Run: headless pygame with SDL's dummy video driver; simulated clock (each Clock.tick advances the game by its frame time, no real sleeping); random seed 0; keys injected as events and as key.get_pressed() state; mouse plan: one left click at the window centre at the start of phase 2, then a move to the lower-right quarter at the start of phase 3.
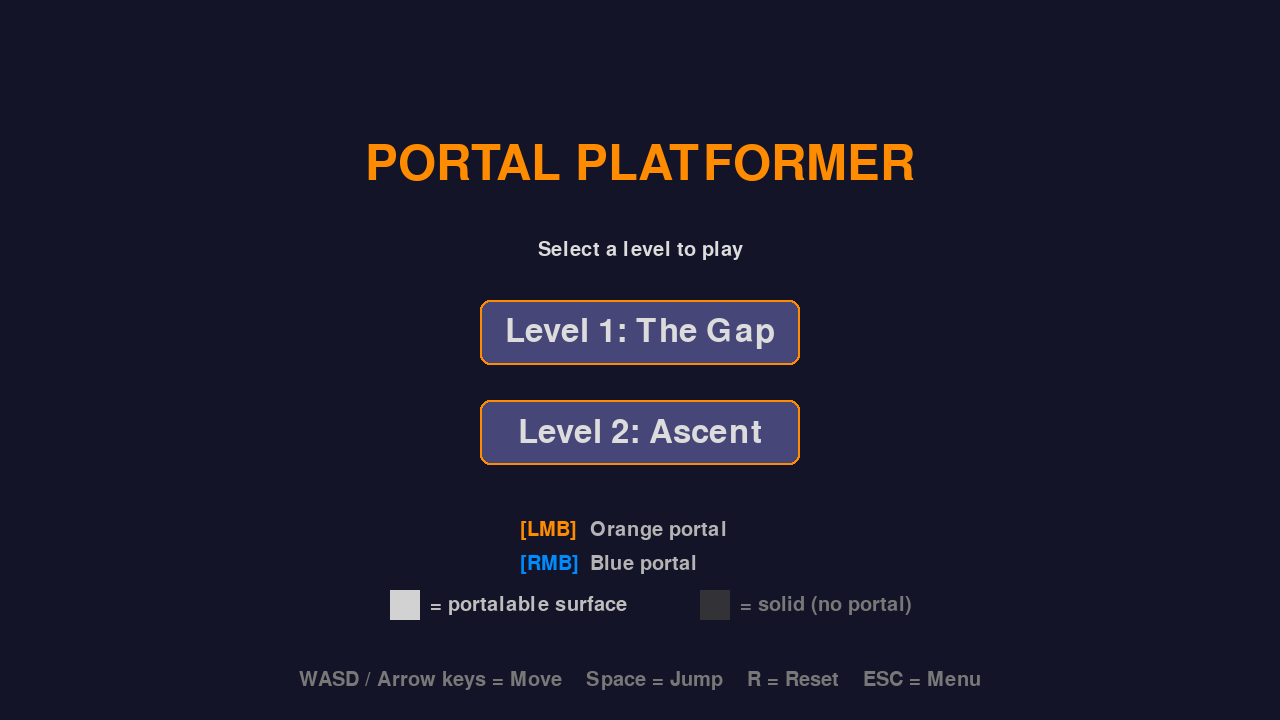
Frame 1 of 4 · flips 1–60 · no input
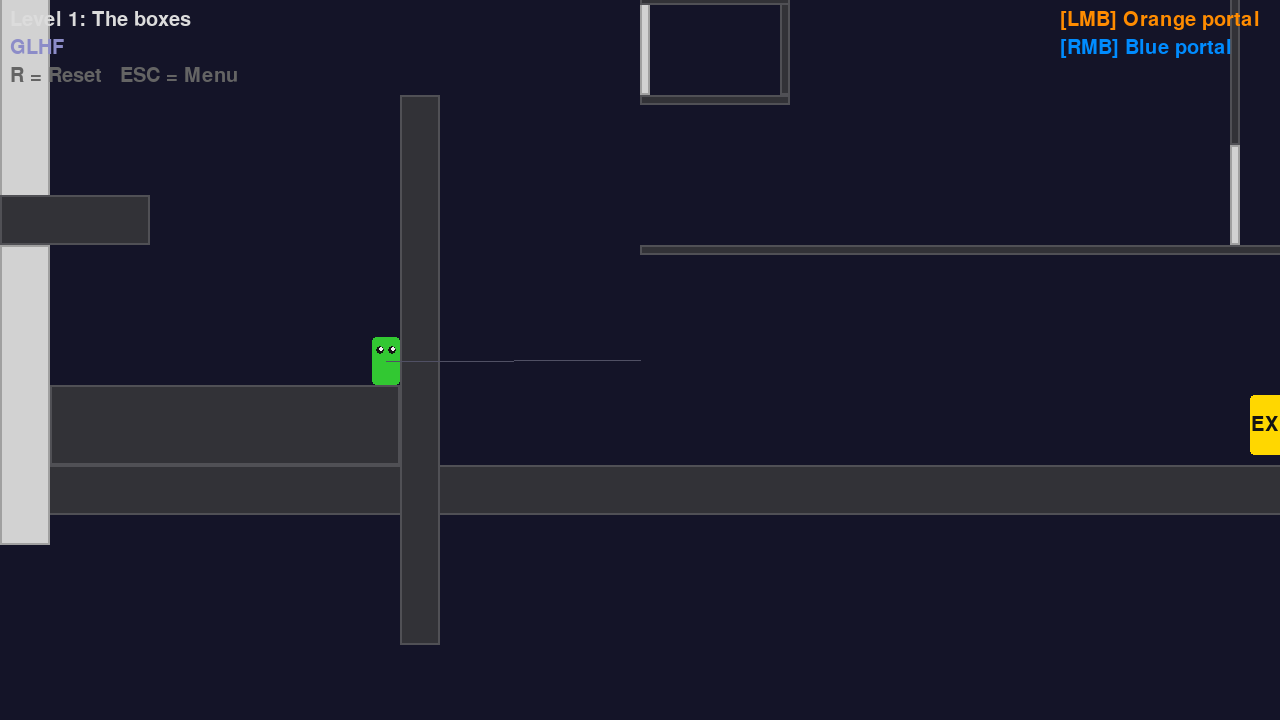
Frame 2 of 4 · flips 61–180 · clicked the window centre · tapped SPACE, RETURN · held RIGHT (→), D
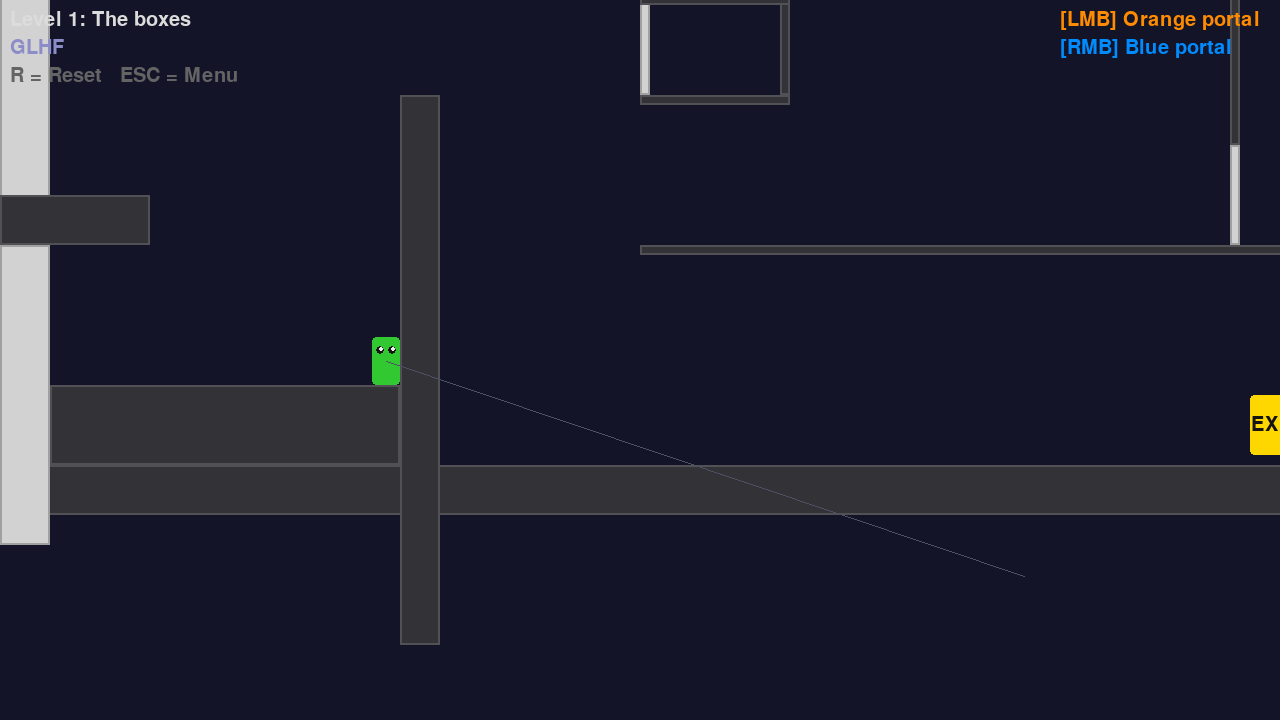
Frame 3 of 4 · flips 181–300 · moved the mouse to the lower-right quarter · held DOWN (↓), S
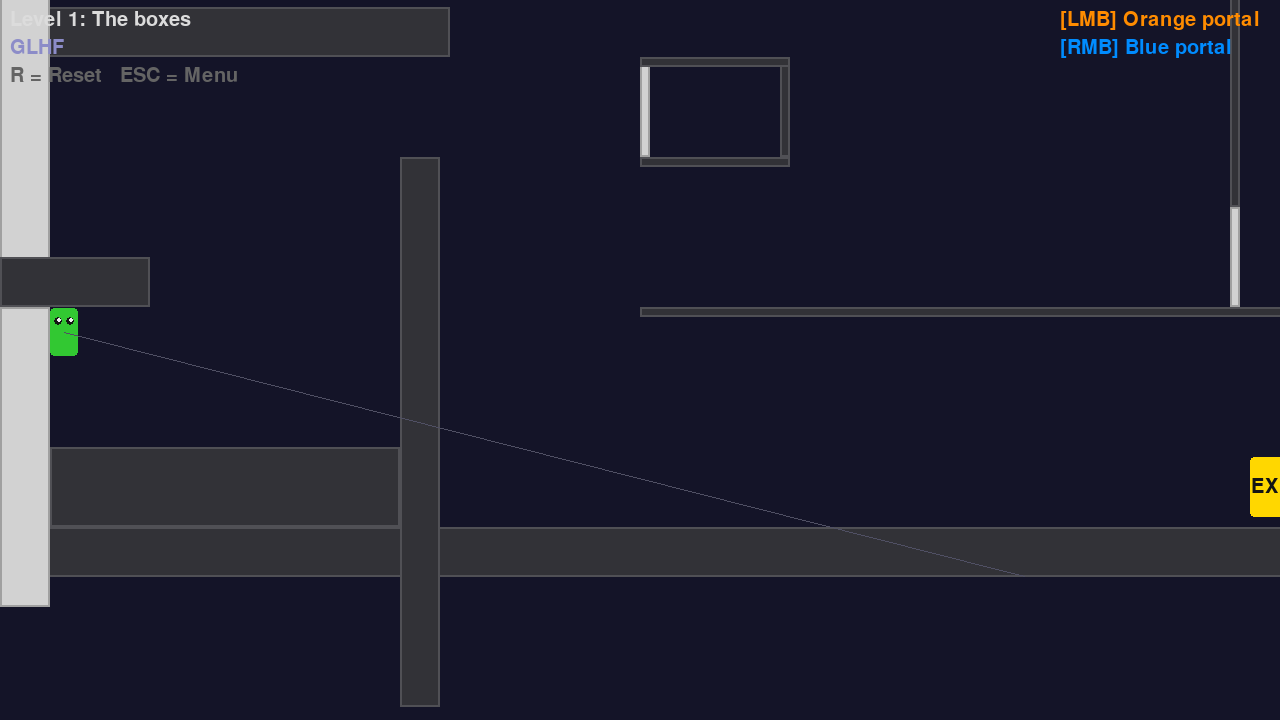
Frame 4 of 4 · flips 301–420 · held LEFT (←), A, UP (↑), W

The pygame program that drew these frames:

import pygame
import sys
import math

pygame.init()

WIDTH, HEIGHT = 1280, 720
screen = pygame.display.set_mode((WIDTH, HEIGHT))
pygame.display.set_caption("Portal Platformer")
clock = pygame.time.Clock()
FPS = 60

WHITE = (240, 240, 240)
BLACK = (20, 20, 20)
ORANGE = (255, 140, 0)
BLUE = (0, 140, 255)
PLAYER_COLOR = (50, 200, 50)
BG_COLOR = (20, 20, 40)
EXIT_COLOR = (255, 215, 0)
TEXT_COLOR = (220, 220, 220)
BUTTON_COLOR = (70, 70, 120)
BUTTON_HOVER = (100, 100, 180)

GRAVITY = 0.5
JUMP_SPEED = -13
MOVE_SPEED = 4
PORTAL_THIN = 10
PORTAL_LONG = 44

font_large = pygame.font.SysFont(None, 72)
font_med = pygame.font.SysFont(None, 48)
font_small = pygame.font.SysFont(None, 30)


class Platform:
    def __init__(self, x, y, w, h, portalable=True):
        self.rect = pygame.Rect(x, y, w, h)
        self.portalable = portalable
        self.color = (210, 210, 210) if portalable else (50, 50, 55)

    def draw(self, surf, cx, cy):
        r = self.rect.move(-cx, -cy)
        pygame.draw.rect(surf, self.color, r)
        border = (160, 160, 160) if self.portalable else (80, 80, 85)
        pygame.draw.rect(surf, border, r, 2)


class Portal:
    def __init__(self, inner, outer):
        self.inner = inner
        self.outer = outer
        self.rect = None
        self.normal = None
        self.platform = None

    def place(self, rect, normal, plat):
        self.rect = rect
        self.normal = normal
        self.platform = plat

    def clear(self):
        self.rect = None
        self.normal = None
        self.platform = None

    def draw(self, surf, cx, cy):
        if self.rect is None:
            return
        r = self.rect.move(-cx, -cy)
        pygame.draw.ellipse(surf, self.outer, r.inflate(8, 8))
        pygame.draw.ellipse(surf, self.inner, r)


class Player:
    def __init__(self, x, y):
        self.rect = pygame.Rect(x, y, 28, 48)
        self.vx = 0
        self.vy = 0
        self.on_ground = False
        self.cooldown = 0

    def reset(self, x, y):
        self.rect.topleft = (x, y)
        self.vx = 0
        self.vy = 0
        self.on_ground = False
        self.cooldown = 0

    def update(self, platforms):
        keys = pygame.key.get_pressed()
        self.vx = 0
        if keys[pygame.K_LEFT] or keys[pygame.K_a]:
            self.vx = -MOVE_SPEED
        if keys[pygame.K_RIGHT] or keys[pygame.K_d]:
            self.vx = MOVE_SPEED
        if (keys[pygame.K_SPACE] or keys[pygame.K_UP] or keys[pygame.K_w]) and self.on_ground:
            self.vy = JUMP_SPEED

        self.vy += GRAVITY

        self.rect.x += self.vx
        for p in platforms:
            if self.rect.colliderect(p.rect):
                if self.vx > 0:
                    self.rect.right = p.rect.left
                else:
                    self.rect.left = p.rect.right

        self.on_ground = False
        self.rect.y += self.vy
        for p in platforms:
            if self.rect.colliderect(p.rect):
                if self.vy > 0:
                    self.rect.bottom = p.rect.top
                    self.vy = 0
                    self.on_ground = True
                elif self.vy < 0:
                    self.rect.top = p.rect.bottom
                    self.vy = 0

        if self.cooldown > 0:
            self.cooldown -= 1

    def draw(self, surf, cx, cy):
        r = self.rect.move(-cx, -cy)
        pygame.draw.rect(surf, PLAYER_COLOR, r, border_radius=4)
        ey = r.top + 13
        pygame.draw.circle(surf, BLACK, (r.left + 8, ey), 4)
        pygame.draw.circle(surf, BLACK, (r.right - 8, ey), 4)
        pygame.draw.circle(surf, WHITE, (r.left + 9, ey - 1), 2)
        pygame.draw.circle(surf, WHITE, (r.right - 7, ey - 1), 2)


def raycast(platforms, ox, oy, dx, dy, max_dist=2000):
    step = 3
    dist = 0
    px, py = ox, oy
    while dist < max_dist:
        nx = ox + dx * dist
        ny = oy + dy * dist
        for plat in platforms:
            if plat.rect.collidepoint(nx, ny):
                if abs(dx) >= abs(dy):
                    normal = 'left' if dx > 0 else 'right'
                else:
                    normal = 'top' if dy > 0 else 'bottom'
                return (px, py, normal, plat)
        px, py = nx, ny
        dist += step
    return None


def portal_rect(hx, hy, normal, plat_rect):
    pt, pl = PORTAL_THIN, PORTAL_LONG
    if normal == 'left':
        x = plat_rect.left - pt // 2
        y = max(plat_rect.top + 4, min(int(hy) - pl // 2, plat_rect.bottom - pl - 4))
        return pygame.Rect(x, y, pt, pl)
    if normal == 'right':
        x = plat_rect.right - pt // 2
        y = max(plat_rect.top + 4, min(int(hy) - pl // 2, plat_rect.bottom - pl - 4))
        return pygame.Rect(x, y, pt, pl)
    if normal == 'top':
        y = plat_rect.top - pt // 2
        x = max(plat_rect.left + 4, min(int(hx) - pl // 2, plat_rect.right - pl - 4))
        return pygame.Rect(x, y, pl, pt)
    # bottom
    y = plat_rect.bottom - pt // 2
    x = max(plat_rect.left + 4, min(int(hx) - pl // 2, plat_rect.right - pl - 4))
    return pygame.Rect(x, y, pl, pt)


def teleport(player, p_in, p_out):
    if p_out.rect is None:
        return
    n = p_out.normal
    player.rect.centerx = p_out.rect.centerx
    player.rect.centery = p_out.rect.centery
    if n == 'left':
        player.rect.right = p_out.platform.rect.left - 2
        player.vx = -max(abs(player.vx), 3)
    elif n == 'right':
        player.rect.left = p_out.platform.rect.right + 2
        player.vx = max(abs(player.vx), 3)
    elif n == 'top':
        player.rect.bottom = p_out.platform.rect.top - 2
        player.vy = min(player.vy, -9)
    else:
        player.rect.top = p_out.platform.rect.bottom + 2
        player.vy = max(player.vy, 3)
    player.cooldown = 20


def check_teleport(player, pa, pb):
    if player.cooldown > 0:
        return
    if pa.rect and pb.rect:
        if player.rect.colliderect(pa.rect):
            teleport(player, pa, pb)
        elif player.rect.colliderect(pb.rect):
            teleport(player, pb, pa)


# ---------- LEVELS ----------

def make_level1():
    plats = [
        # Bounds
        Platform(0, 0, 1400, 50, False),
        Platform(0, 150, 450, 50, False),
        Platform(420, 50, 30, 60, False),
        Platform(0, 670, 1400, 50, False),
        Platform(0, -50, 50, 500, True),
        Platform(0, 450, 50, 300, True),
        Platform(0, 400, 150, 50, False),
        Platform(1350, 0, 50, 720, False),
        # Starting area floor (non-portalable)
        Platform(50, 590, 350, 80, False),
        # Big WHITE wall in middle — shoot portals here
        Platform(400, 300, 40, 550, False),
        # White floor section (portalable) to place second portal
        Platform(640, 200, 10, 100, True),
        Platform(1230, 350, 10, 100, True),
        Platform(1230, 50, 10, 300, False),
        Platform(780, 200, 10, 100, False),
        Platform(640, 300, 150, 10, False),
        Platform(640, 450, 1000, 10, False),
        Platform(640, 200, 150, 10, False),
        # Upper platforms
        Platform(650, 50, 180, 10, True),
    ]
    return {
        'platforms': plats,
        'spawn': (80, 520),
        'exit_rect': pygame.Rect(1250, 600, 50, 60),
        'name': 'Level 1: The boxes',
        'hint': 'GLHF',
    }


def make_level2():
    plats = [
        # Bounds
        Platform(0, 0, 1400, 50, False),
        Platform(0, 670, 1400, 50, False),
        Platform(0, 0, 50, 720, False),
        Platform(1350, 0, 50, 720, False),
        # Floor sections
        Platform(50, 610, 280, 60, False),
        Platform(420, 610, 200, 60, False),
        Platform(750, 610, 600, 60, False),
        # Blocking black wall  — forces portal use
        Platform(330, 200, 90, 410, False),
        # White walls to use
        Platform(50, 50, 30, 560, True),       # far-left white wall
        Platform(700, 50, 30, 560, True),      # mid white wall
        Platform(700, 570, 600, 25, True),     # white floor on right side
        # Middle platforms (black)
        Platform(50, 440, 280, 22, False),
        Platform(420, 330, 200, 22, False),
        # Upper area
        Platform(750, 350, 550, 22, False),
        Platform(750, 200, 550, 22, False),
        Platform(1300, 200, 50, 400, False),
        # White ceiling section for final portal shot
        Platform(800, 50, 500, 30, True),
        # Exit ledge
        Platform(1250, 140, 100, 60, False),
    ]
    return {
        'platforms': plats,
        'spawn': (80, 540),
        'exit_rect': pygame.Rect(1260, 80, 50, 60),
        'name': 'Level 2: Ascent',
        'hint': 'Use portals to bypass the black wall and reach the top!',
    }


# ---------- GAME ----------

class Game:
    def __init__(self):
        self.state = 'menu'
        self.level_data = None
        self.player = Player(100, 500)
        self.pa = Portal(ORANGE, (255, 180, 50))
        self.pb = Portal(BLUE, (50, 180, 255))
        self.cam_x = 0.0
        self.cam_y = 0.0
        self.buttons = [
            {'rect': pygame.Rect(WIDTH // 2 - 160, 300, 320, 65), 'label': 'Level 1: The Gap', 'n': 1},
            {'rect': pygame.Rect(WIDTH // 2 - 160, 400, 320, 65), 'label': 'Level 2: Ascent', 'n': 2},
        ]

    def load_level(self, n):
        self.level_data = make_level1() if n == 1 else make_level2()
        self._current_level = n
        sx, sy = self.level_data['spawn']
        self.player.reset(sx, sy)
        self.pa.clear()
        self.pb.clear()
        self.cam_x = sx - WIDTH // 2
        self.cam_y = sy - HEIGHT // 2
        self.state = 'playing'

    def shoot(self, portal, mx, my):
        px, py = self.player.rect.centerx, self.player.rect.centery
        wx = mx + self.cam_x
        wy = my + self.cam_y
        d = math.hypot(wx - px, wy - py)
        if d == 0:
            return
        result = raycast(self.level_data['platforms'], px, py, (wx - px) / d, (wy - py) / d)
        if result:
            hx, hy, normal, plat = result
            if plat.portalable:
                portal.place(portal_rect(hx, hy, normal, plat.rect), normal, plat)

    def update(self):
        if self.state != 'playing':
            return
        self.player.update(self.level_data['platforms'])
        check_teleport(self.player, self.pa, self.pb)

        tx = self.player.rect.centerx - WIDTH // 2
        ty = self.player.rect.centery - HEIGHT // 2
        self.cam_x += (tx - self.cam_x) * 0.12
        self.cam_y += (ty - self.cam_y) * 0.12
        self.cam_x = max(0.0, self.cam_x)
        self.cam_y = max(0.0, self.cam_y)

        if self.player.rect.colliderect(self.level_data['exit_rect']):
            self.state = 'win'
        if self.player.rect.top > 800:
            sx, sy = self.level_data['spawn']
            self.player.reset(sx, sy)
            self.pa.clear()
            self.pb.clear()

    def draw(self):
        screen.fill(BG_COLOR)
        if self.state == 'menu':
            self._draw_menu()
        elif self.state in ('playing', 'win'):
            self._draw_game()
            if self.state == 'win':
                self._draw_win()

    def _draw_menu(self):
        t = font_large.render("PORTAL PLATFORMER", True, ORANGE)
        screen.blit(t, (WIDTH // 2 - t.get_width() // 2, 140))
        s = font_small.render("Select a level to play", True, TEXT_COLOR)
        screen.blit(s, (WIDTH // 2 - s.get_width() // 2, 240))

        mx, my = pygame.mouse.get_pos()
        for b in self.buttons:
            col = BUTTON_HOVER if b['rect'].collidepoint(mx, my) else BUTTON_COLOR
            pygame.draw.rect(screen, col, b['rect'], border_radius=10)
            pygame.draw.rect(screen, ORANGE, b['rect'], 2, border_radius=10)
            lbl = font_med.render(b['label'], True, TEXT_COLOR)
            screen.blit(lbl, (b['rect'].centerx - lbl.get_width() // 2,
                               b['rect'].centery - lbl.get_height() // 2))

        legend = [
            ("LMB", ORANGE, "Orange portal"),
            ("RMB", BLUE,   "Blue portal"),
        ]
        for i, (key, col, desc) in enumerate(legend):
            k = font_small.render(f"[{key}]", True, col)
            d = font_small.render(desc, True, (180, 180, 180))
            screen.blit(k, (WIDTH // 2 - 120, 520 + i * 34))
            screen.blit(d, (WIDTH // 2 - 50, 520 + i * 34))

        ctrl = font_small.render("WASD / Arrow keys = Move    Space = Jump    R = Reset    ESC = Menu", True, (120, 120, 120))
        screen.blit(ctrl, (WIDTH // 2 - ctrl.get_width() // 2, HEIGHT - 50))

        # Legend: white vs black tiles
        pygame.draw.rect(screen, (210, 210, 210), pygame.Rect(WIDTH // 2 - 250, 590, 30, 30))
        wt = font_small.render("= portalable surface", True, (190, 190, 190))
        screen.blit(wt, (WIDTH // 2 - 210, 595))
        pygame.draw.rect(screen, (50, 50, 55), pygame.Rect(WIDTH // 2 + 60, 590, 30, 30))
        bt = font_small.render("= solid (no portal)", True, (120, 120, 120))
        screen.blit(bt, (WIDTH // 2 + 100, 595))

    def _draw_game(self):
        cx, cy = int(self.cam_x), int(self.cam_y)
        for plat in self.level_data['platforms']:
            plat.draw(screen, cx, cy)

        er = self.level_data['exit_rect'].move(-cx, -cy)
        pygame.draw.rect(screen, EXIT_COLOR, er, border_radius=4)
        el = font_small.render("EXIT", True, BLACK)
        screen.blit(el, (er.centerx - el.get_width() // 2, er.centery - el.get_height() // 2))

        self.pa.draw(screen, cx, cy)
        self.pb.draw(screen, cx, cy)
        self.player.draw(screen, cx, cy)

        # Aiming line
        mx, my = pygame.mouse.get_pos()
        psx = self.player.rect.centerx - cx
        psy = self.player.rect.centery - cy
        pygame.draw.line(screen, (80, 80, 100), (psx, psy), (mx, my), 1)

        # HUD
        screen.blit(font_small.render(self.level_data['name'], True, TEXT_COLOR), (10, 10))
        screen.blit(font_small.render(self.level_data['hint'], True, (140, 140, 200)), (10, 38))
        screen.blit(font_small.render("R = Reset   ESC = Menu", True, (100, 100, 100)), (10, 66))
        screen.blit(font_small.render("[LMB] Orange portal", True, ORANGE), (WIDTH - 220, 10))
        screen.blit(font_small.render("[RMB] Blue portal", True, BLUE), (WIDTH - 220, 38))

    def _draw_win(self):
        ov = pygame.Surface((WIDTH, HEIGHT), pygame.SRCALPHA)
        ov.fill((0, 0, 0, 160))
        screen.blit(ov, (0, 0))
        w = font_large.render("LEVEL COMPLETE!", True, EXIT_COLOR)
        screen.blit(w, (WIDTH // 2 - w.get_width() // 2, HEIGHT // 2 - 70))
        c = font_med.render("ESC = Menu    R = Replay", True, TEXT_COLOR)
        screen.blit(c, (WIDTH // 2 - c.get_width() // 2, HEIGHT // 2 + 30))

    def handle(self, event):
        if event.type == pygame.QUIT:
            return False
        if event.type == pygame.KEYDOWN:
            if event.key == pygame.K_ESCAPE:
                self.state = 'menu'
            elif event.key == pygame.K_r and self.state in ('playing', 'win'):
                self.load_level(self._current_level)
        if event.type == pygame.MOUSEBUTTONDOWN:
            if self.state == 'playing':
                if event.button == 1:
                    self.shoot(self.pa, *event.pos)
                elif event.button == 3:
                    self.shoot(self.pb, *event.pos)
            elif self.state == 'menu' and event.button == 1:
                for b in self.buttons:
                    if b['rect'].collidepoint(event.pos):
                        self.load_level(b['n'])
        return True


def main():
    game = Game()
    running = True
    while running:
        for event in pygame.event.get():
            if not game.handle(event):
                running = False
        game.update()
        game.draw()
        pygame.display.flip()
        clock.tick(FPS)
    pygame.quit()
    sys.exit()


if __name__ == '__main__':
    main()
